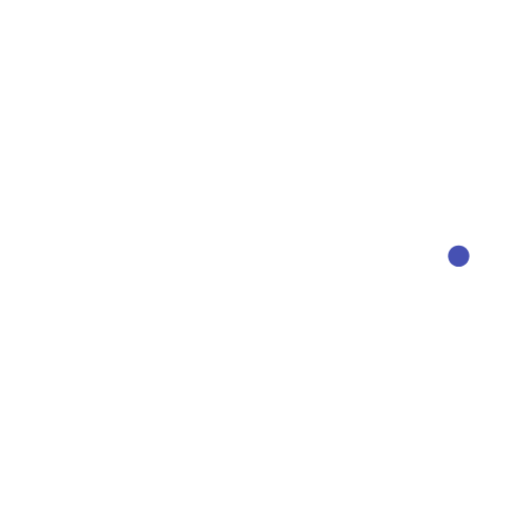
t = 0.00 s
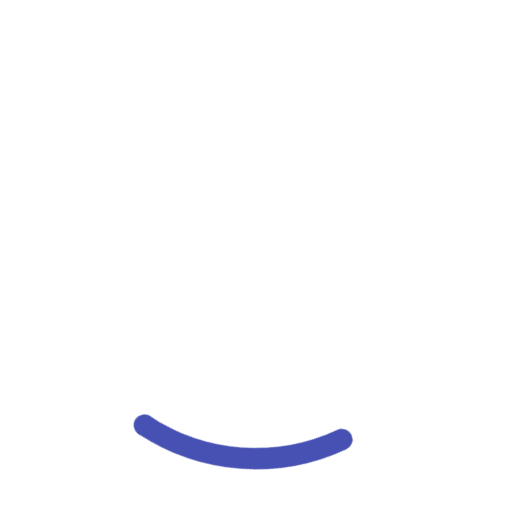
t = 0.24 s
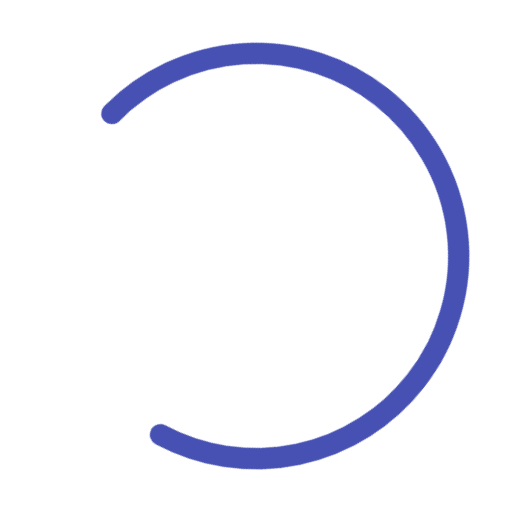
t = 0.71 s
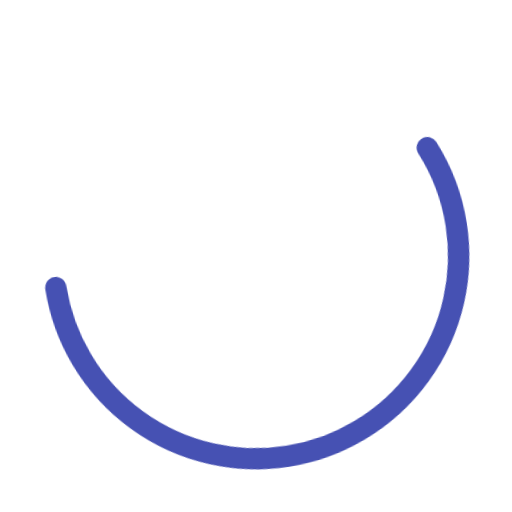
t = 0.95 s
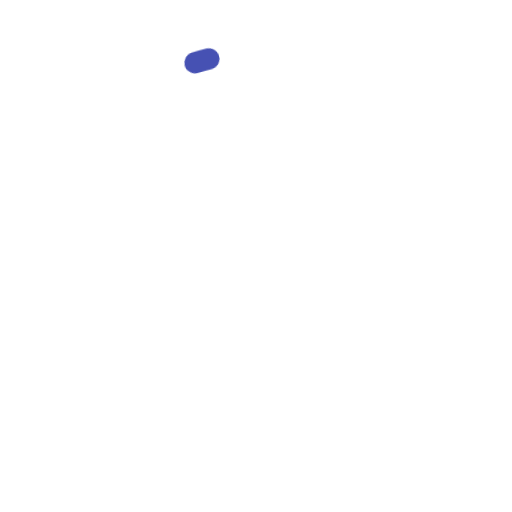
t = 1.43 s
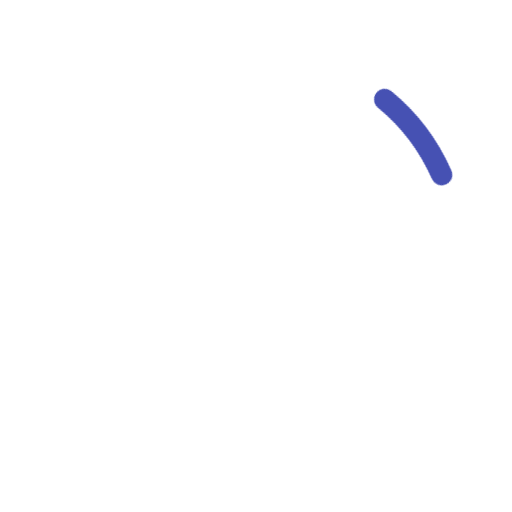
t = 1.66 s

The animated SVG that drew these frames (rendered in a browser with its animation timeline set to each time). Animation: 2 CSS @keyframes rules; one cycle of 2.00 s, repeats indefinitely.

<svg width="24" height="24" stroke="#4651b3" viewBox="0 0 24 24"
    xmlns="http://www.w3.org/2000/svg">
    <style>.spinner_V8m1{transform-origin:center;animation:spinner_zKoa 2s linear infinite}.spinner_V8m1 circle{stroke-linecap:round;animation:spinner_YpZS 1.5s ease-in-out infinite}@keyframes spinner_zKoa{100%{transform:rotate(360deg)}}@keyframes spinner_YpZS{0%{stroke-dasharray:0 150;stroke-dashoffset:0}47.5%{stroke-dasharray:42 150;stroke-dashoffset:-16}95%,100%{stroke-dasharray:42 150;stroke-dashoffset:-59}}</style>
    <g class="spinner_V8m1">
        <circle cx="12" cy="12" r="9.5" fill="none" stroke-width="1"></circle>
    </g>
</svg>
